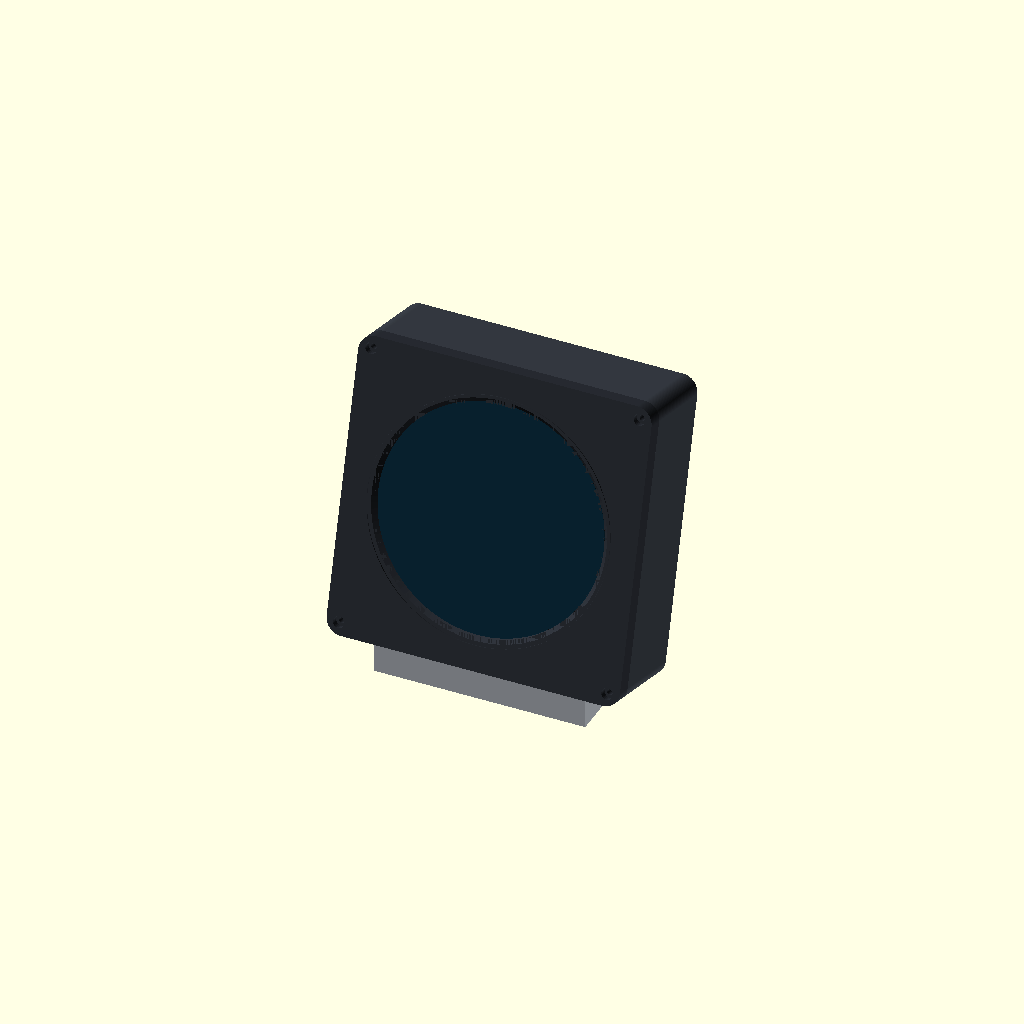
Cell 1: rendered with the file's own defaults.
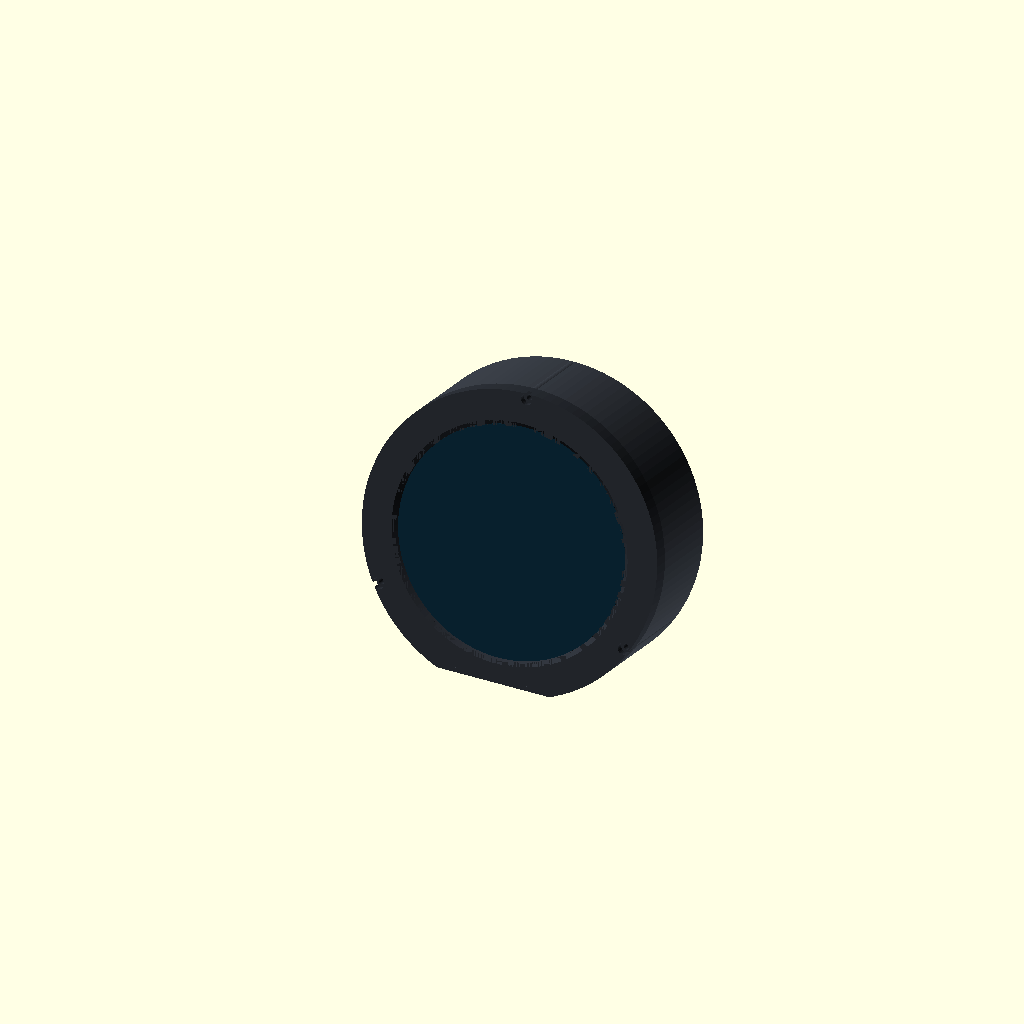
Cell 2: the same model with part = "preview_puck".
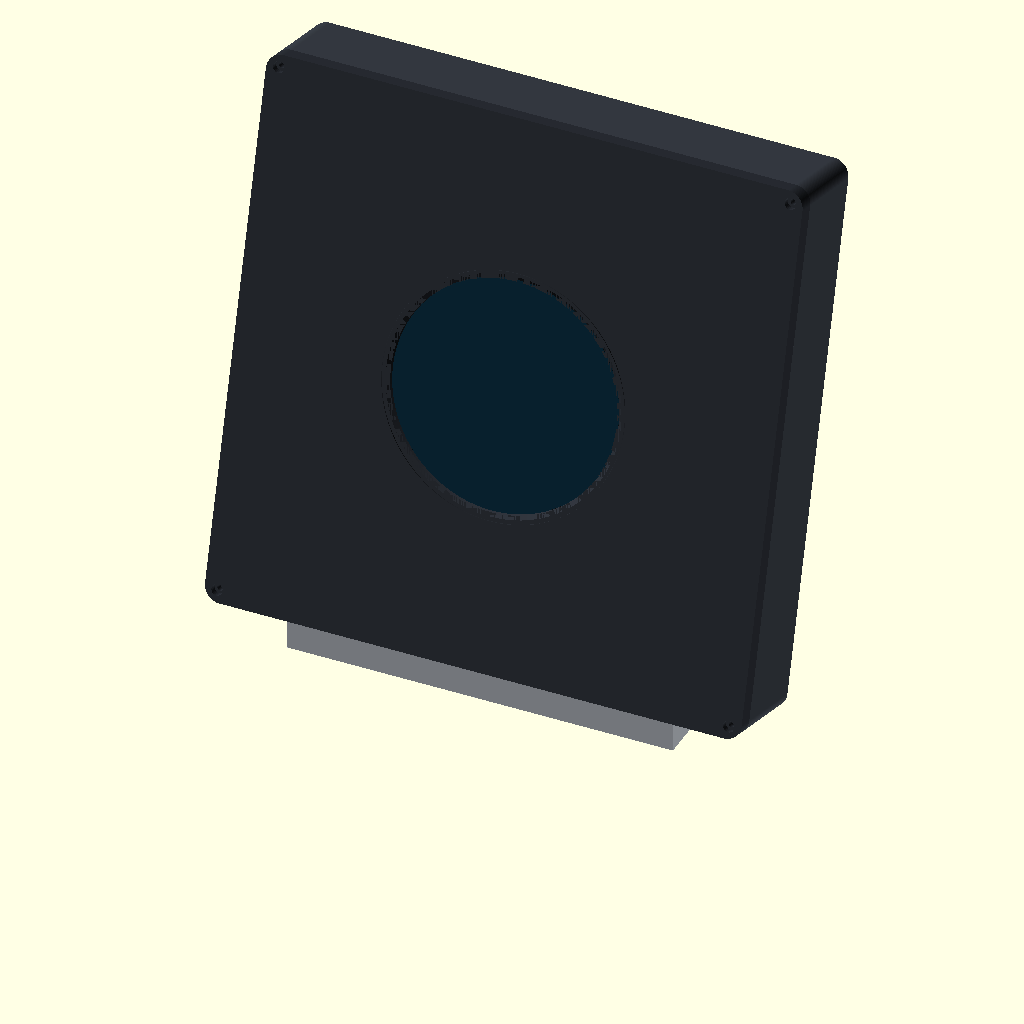
Cell 3: disp_d = 272 (everything else at default).
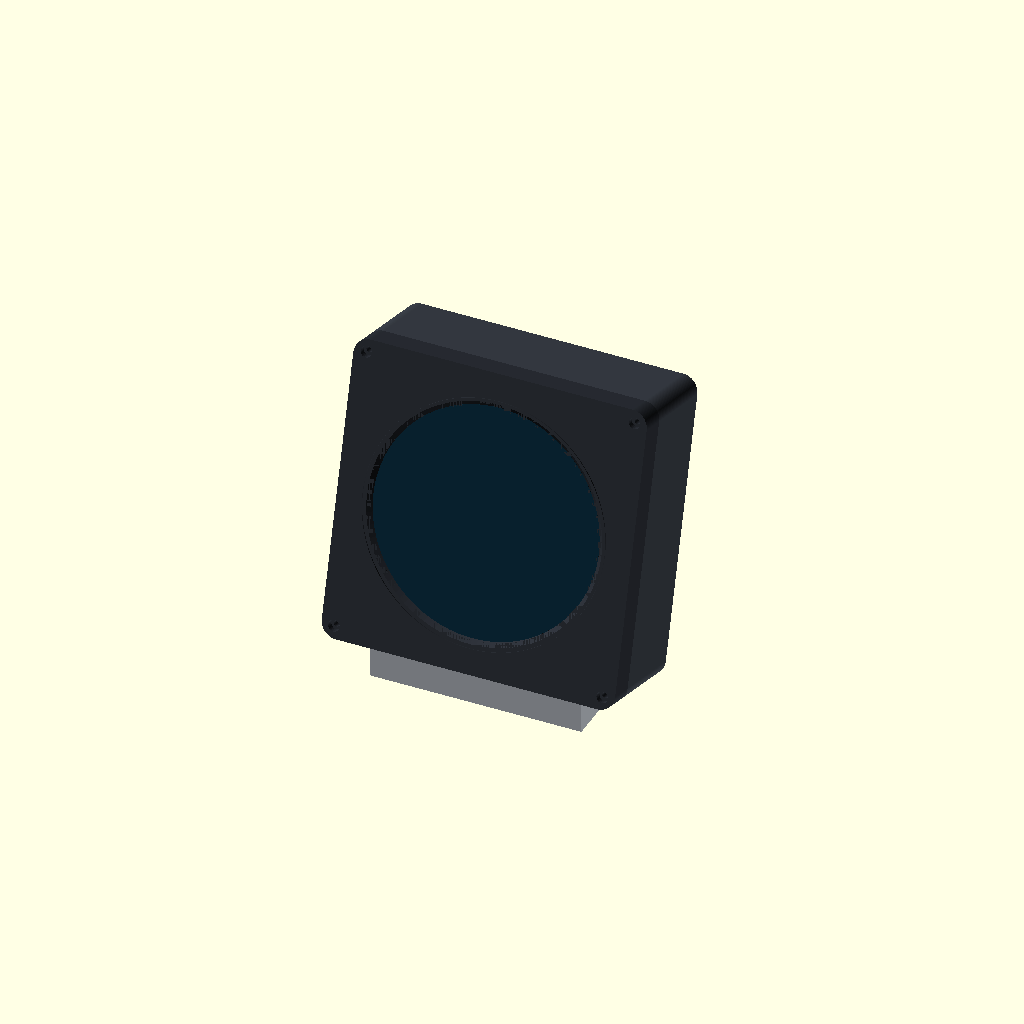
Cell 4 — disp_t set to 12, the other parameters unchanged.
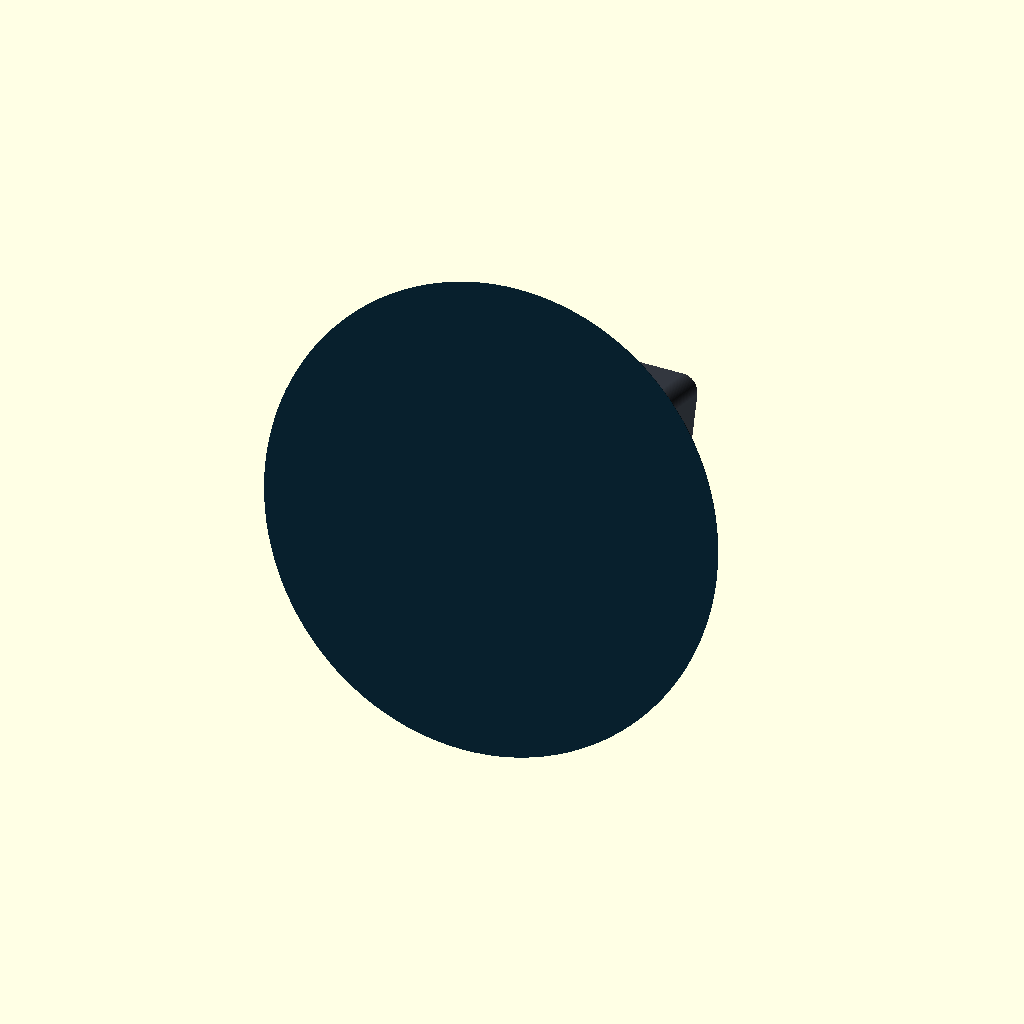
Cell 5: the same model with view_d = 252.
One fixed orthographic camera (rotation 55°, 0°, 25°; colour scheme Cornfield) for every cell.
The OpenSCAD source (overhead-radar/case/overhead_radar_case.scad):
// Overhead Radar – parametric cases for a round display + Raspberry Pi
//
// Two styles:
//   "instrument" – a square aircraft-instrument bezel with corner screws, a back box and a desk stand
//   "puck"       – a round housing with a flat underside that leans back on the desk
//
// Both clamp the display between the front bezel and a printed retaining ring.
//
// 1. Measure your display (or read its drawing) and set the values under [Display].
// 2. Pick a part, press F6 (render), then File > Export > STL.
//    Or from a terminal:  openscad -D 'part="instrument_bezel"' -o bezel.stl overhead_radar_case.scad
//
// Parts are exported in print orientation. The defaults are a placeholder for a ~5" round panel:
// CHECK THEM AGAINST YOUR SCREEN BEFORE PRINTING.

/* [Part] */
part = "preview_instrument"; // [preview_instrument, preview_puck, instrument_bezel, instrument_box, instrument_stand, puck_bezel, puck_body, retaining_ring, puck_retaining_ring, antenna_grommet]

/* [Display] */
disp_d = 136;     // outer diameter of the glass / panel (mm)
disp_t = 6;       // thickness of the glass + panel that sits in the bezel pocket
view_d = 126;     // diameter of the visible screen area (the window)
pad_t = 1;        // foam tape between the display and the retaining ring
tol = 0.4;        // printing clearance

/* [Case] */
wall = 2.4;       // wall thickness
margin = 14;      // bezel width around the glass
depth = 45;       // free depth behind the display for the Pi and cables
tilt = 15;        // how far the screen leans back from vertical (degrees)
corner_r = 9;     // instrument bezel corner radius
lip_t = 2.5;      // bezel lip in front of the glass
ring_t = 2.5;     // retaining ring thickness
ring_lip = 3;     // how far the ring overlaps the back of the display

/* [Raspberry Pi] */
pi_holes = [58, 49];   // Pi 3/4/5 mounting-hole pattern (M2.5)
standoff_h = 7;        // M2.5 x 6 or x 8 both fit
standoff_d = 6.5;
standoff_pilot = 2.2;  // for M2.5 screws threaded into the plastic (use 3.5 for M2.5 heat-set inserts)

/* [Screws] */
screw_clear = 3.4;     // M3 clearance hole in the bezel
screw_head = 6.4;      // M3 button-head recess (ISO 7380 head: 5.7 mm wide, 1.65 mm tall)
screw_head_depth = 4;  // deep enough that M3 x 12 grips 5.5 mm and M3 x 16 grips 9.5 mm
screw_pilot = 2.6;     // M3 self-tapping pilot (4.0 for M3 heat-set inserts)
ring_screw_pilot = 2.2; // M2.5 into the bezel for the retaining ring
ring_screw_clear = 2.9;

/* [Openings] */
power_hole_d = 16;     // USB-C cable with its plug fed through
antenna_port = true;   // hole for the antenna lead, closed by the printed antenna_grommet
antenna_port_d = 13;   // passes the SMA plug on the antenna cable
coax_d = 3.2;          // antenna cable diameter (RG174 is ~2.8 mm)

$fn = 120;

// ---------- derived ----------
pocket = disp_t + pad_t;           // glass pocket depth in the bezel
bezel_h = lip_t + pocket;
S = disp_d + 2 * margin;           // instrument square size / puck diameter
R = S / 2;
ring_screw_r = disp_d / 2 + 4;     // retaining-ring screws, between glass and box wall
ring_od = 2 * (ring_screw_r + 3.2);
box_h = depth + wall;              // back box / puck body height (behind the bezel)
corner_c = S / 2 - 7;              // instrument corner screws
E = 0.01;

// ---------- helpers ----------
module rsq(s, r, h) { linear_extrude(h) offset(r) square(s - 2 * r, center = true); }

module pi_standoffs(z0) {
    for (x = [-1, 1], y = [-1, 1])
        translate([x * pi_holes[0] / 2, y * pi_holes[1] / 2, z0])
            difference() {
                cylinder(d = standoff_d, h = standoff_h);
                cylinder(d = standoff_pilot, h = standoff_h + 1);
            }
}

module vent_slots(z0, y0) {
    for (i = [-3:3]) translate([i * 9, y0, z0]) hull() {
        translate([0, -18, 0]) cylinder(d = 4, h = wall + 2, $fn = 24);
        translate([0, 18, 0]) cylinder(d = 4, h = wall + 2, $fn = 24);
    }
}

// Glass pocket, window with a 45° bevel, and pilot holes for the retaining ring (bezel frame: back at z=0, front at z=bezel_h)
module bezel_cuts() {
    translate([0, 0, -1]) cylinder(d = disp_d + 2 * tol, h = pocket + 1);
    translate([0, 0, -1]) cylinder(d = view_d, h = bezel_h + 2);
    translate([0, 0, pocket - E]) cylinder(d1 = view_d, d2 = view_d + 2 * lip_t, h = lip_t + 2 * E);
    for (a = [45:90:359]) rotate(a) translate([ring_screw_r, 0, -1]) cylinder(d = ring_screw_pilot, h = bezel_h - 0.8 + 1, $fn = 24);
}

// ---------- retaining ring (shared) ----------
module retaining_ring() {
    difference() {
        cylinder(d = ring_od, h = ring_t);
        translate([0, 0, -1]) cylinder(d = disp_d - 2 * ring_lip, h = ring_t + 2);
        for (a = [45:90:359]) rotate(a) translate([ring_screw_r, 0, -1]) cylinder(d = ring_screw_clear, h = ring_t + 2, $fn = 24);
    }
}

// ---------- antenna grommet ----------
// Feed the antenna's SMA plug through the port from inside, slip the cable into the grommet's slit,
// then press the grommet into the port from outside. The barb snaps behind the wall.
module antenna_grommet() {
    plug_d = antenna_port_d - 0.3;
    difference() {
        union() {
            cylinder(d = antenna_port_d + 5, h = 1.6);                              // outside flange
            cylinder(d = plug_d, h = 1.6 + wall);                                  // through the wall
            translate([0, 0, 1.6 + wall]) cylinder(d1 = plug_d + 0.8, d2 = plug_d - 0.6, h = 1.4); // barb
        }
        translate([0, 0, -1]) cylinder(d = coax_d, h = 10, $fn = 32);
        translate([0, -coax_d * 0.42, -1]) cube([antenna_port_d, coax_d * 0.84, 10]);  // slit: the cable clicks in sideways
        translate([0, 0, 1.6 + 0.6]) difference() {                                // hollow so the barb can flex
            cylinder(d = plug_d - 2.4, h = 10);
            cylinder(d = coax_d + 2.4, h = 10, $fn = 32);
        }
    }
}

// ---------- instrument style ----------
module instrument_bezel() {
    difference() {
        rsq(S, corner_r, bezel_h);
        bezel_cuts();
        for (x = [-1, 1], y = [-1, 1]) translate([x * corner_c, y * corner_c, 0]) {
            translate([0, 0, -1]) cylinder(d = screw_clear, h = bezel_h + 2, $fn = 32);
            translate([0, 0, bezel_h - screw_head_depth]) cylinder(d = screw_head, h = screw_head_depth + 1, $fn = 32);
        }
        // fine groove around the window, like an instrument's inner bezel
        translate([0, 0, bezel_h - 0.6]) difference() {
            cylinder(d = view_d + 2 * lip_t + 5, h = 1);
            cylinder(d = view_d + 2 * lip_t + 3.4, h = 1);
        }
    }
}

// back box: z from -box_h (back) to 0 (meets the bezel)
module instrument_box() {
    difference() {
        union() {
            difference() {
                translate([0, 0, -box_h]) rsq(S, corner_r, box_h);
                translate([0, 0, -depth]) rsq(S - 2 * wall, max(corner_r - wall, 1), depth + 1);
            }
            for (x = [-1, 1], y = [-1, 1]) translate([x * corner_c, y * corner_c, -depth - E]) cylinder(d = 8, h = depth + E, $fn = 40);
            pi_standoffs(-depth);
        }
        for (x = [-1, 1], y = [-1, 1]) translate([x * corner_c, y * corner_c, -depth + 4]) cylinder(d = screw_pilot, h = depth, $fn = 24);
        // back: power cable, antenna, vents
        translate([0, -(S / 2 - 22), -box_h - 1]) cylinder(d = power_hole_d, h = wall + 2);
        if (antenna_port) translate([34, -(S / 2 - 22), -box_h - 1]) cylinder(d = antenna_port_d, h = wall + 2, $fn = 48);
        vent_slots(-box_h - 1, S / 2 - 38);
    }
}

// desk stand: an L-shaped cradle tilted back by `tilt`. The box's back face lies on the back rest and
// its underside sits on the shelf, so the whole assembly leans back with the screen facing up-forward.
T_unit = box_h + bezel_h;                    // front-to-back thickness of bezel + box
stand_t = 4;                                 // cradle wall thickness
stand_w = S * 0.72;
stand_rest_h = S * 0.55;                     // height of the back rest, measured along the box's back
stand_shelf = T_unit * 0.8;                  // how far the shelf reaches under the box
up = [sin(tilt), cos(tilt)];                 // box "up" direction in the side profile (y back, z up)
fwd = [-cos(tilt), sin(tilt)];               // from the back edge towards the front, along the underside
stand_e = [0, 4 + stand_t * (cos(tilt) + sin(tilt))];  // where the box's back-bottom edge sits

function v2(a, b, k = 1) = [a[0] + k * b[0], a[1] + k * b[1]];

module stand_profile() {
    Ep = stand_e;
    out_down = [-up[0], -up[1]];             // below the shelf
    out_back = [cos(tilt), -sin(tilt)];      // behind the back rest
    P1 = v2(Ep, fwd, stand_shelf);
    P2 = v2(P1, out_down, stand_t);
    P3 = v2(v2(Ep, out_down, stand_t), out_back, stand_t);
    P4 = v2(v2(Ep, up, stand_rest_h), out_back, stand_t);
    P5 = v2(Ep, up, stand_rest_h);
    polygon([Ep, P1, P2, P3, P4, P5]);
    // foot: from the cradle down to the desk, reaching back for stability
    hull() {
        polygon([P2, P3, [P3[0] + 30, 0], [P2[0], 0]]);
    }
}

module instrument_stand() {
    difference() {
        translate([-stand_w / 2, 0, 0]) rotate([90, 0, 90]) linear_extrude(stand_w) stand_profile();
        // window in the back rest for the power and antenna leads (ports sit 22 mm above the box's bottom edge)
        translate([0, 0, 0]) instrument_world() translate([11, -(S / 2 - 22), -box_h - 30]) cube([62, 34, 60], center = true);
    }
}
module stand_with_slot() { instrument_stand(); }

// place the bezel+box assembly (bezel frame: back at z=0, front at z=bezel_h) on the stand
module instrument_world() {
    translate([0, stand_e[0], stand_e[1]]) rotate([-tilt, 0, 0]) translate([0, -T_unit, 0])
        translate([0, 0, S / 2]) rotate([90, 0, 0]) translate([0, 0, -bezel_h]) children();
}

// ---------- puck style ----------
// The puck leans back on a flat cut into its underside. The cut is defined in the desk frame
// and mapped into the part frame (front face +z, screen "up" +y).
a_lean = 90 - tilt;
z_cut = -R * sin(a_lean) + bezel_h * cos(a_lean) + 6; // flat is 6 mm deep at the front

module desk_cut() {
    rotate([-a_lean, 0, 0]) translate([-500, -500, z_cut - 1000]) cube(1000);
}

module puck_bezel() {
    difference() {
        cylinder(d = S, h = bezel_h);
        bezel_cuts();
        for (a = [0, 120, 240]) rotate(a + 90) translate([R - 3, 0, 0]) {
            translate([0, 0, -1]) cylinder(d = screw_clear, h = bezel_h + 2, $fn = 32);
            translate([0, 0, bezel_h - screw_head_depth]) cylinder(d = screw_head, h = screw_head_depth + 1, $fn = 32);
        }
        desk_cut();
    }
}

// body: z from -box_h (back) to 0
module puck_body() {
    difference() {
        union() {
            difference() {
                translate([0, 0, -box_h]) cylinder(d = S, h = box_h);
                translate([0, 0, -depth]) cylinder(d = S - 2 * wall, h = depth + 1);
            }
            for (a = [0, 120, 240]) rotate(a + 90) translate([R - 3, 0, -depth - E]) cylinder(d = 6.5, h = depth + E, $fn = 40);
            pi_standoffs(-depth);
            // floor under the cut, so the flat is closed
            intersection() {
                translate([0, 0, -box_h]) cylinder(d = S, h = box_h);
                rotate([-a_lean, 0, 0]) translate([-500, -500, z_cut]) cube([1000, 1000, wall]);
            }
        }
        for (a = [0, 120, 240]) rotate(a + 90) translate([R - 3, 0, -depth + 4]) cylinder(d = screw_pilot, h = depth, $fn = 24);
        translate([0, -(R - 44), -box_h - 1]) cylinder(d = power_hole_d, h = wall + 2);
        if (antenna_port) translate([32, -(R - 44), -box_h - 1]) cylinder(d = antenna_port_d, h = wall + 2, $fn = 48);
        vent_slots(-box_h - 1, R - 42);
        desk_cut();
    }
}

// the puck's ring is trimmed so it clears the closed floor of the flat underside
module puck_retaining_ring() {
    difference() {
        translate([0, 0, -ring_t]) retaining_ring();
        rotate([-a_lean, 0, 0]) translate([-500, -500, z_cut + wall + 0.6 - 1000]) cube(1000);
    }
}

// ---------- previews ----------
module display_dummy() {
    color("#111") translate([0, 0, 0]) cylinder(d = disp_d, h = disp_t);
    color("#0b2a3a") translate([0, 0, disp_t - 0.2]) cylinder(d = view_d, h = 0.3);
}

module preview_instrument() {
    T = box_h + bezel_h;
    color("#c9ced6") stand_with_slot();
    instrument_world() {
        color("#2b2f36") instrument_bezel();
        translate([0, 0, pad_t]) display_dummy();
        color("#3a3f47") instrument_box();
    }
}

module preview_puck() {
    translate([0, 0, -z_cut]) rotate([a_lean, 0, 0]) {
        color("#2b2f36") puck_bezel();
        translate([0, 0, pad_t]) display_dummy();
        color("#3a3f47") puck_body();
    }
}

// ---------- part selection (print orientation) ----------
if (part == "preview_instrument") preview_instrument();
else if (part == "preview_puck") preview_puck();
else if (part == "instrument_bezel") translate([0, 0, bezel_h]) rotate([180, 0, 0]) instrument_bezel();
else if (part == "instrument_box") translate([0, 0, box_h]) instrument_box();
else if (part == "instrument_stand") stand_with_slot();
else if (part == "puck_bezel") translate([0, 0, bezel_h]) rotate([180, 0, 0]) puck_bezel();
else if (part == "puck_body") translate([0, 0, box_h]) puck_body();
else if (part == "retaining_ring") retaining_ring();
else if (part == "antenna_grommet") antenna_grommet();
else if (part == "puck_retaining_ring") translate([0, 0, ring_t]) puck_retaining_ring();
Customizer parameters (derived from the source; name, type, default, range or options):
part: string, default "preview_instrument", options "preview_instrument", "preview_puck", "instrument_bezel", "instrument_box", "instrument_stand", "puck_bezel", "puck_body", "retaining_ring", "puck_retaining_ring", "antenna_grommet"
disp_d: number, default 136
disp_t: number, default 6
view_d: number, default 126
pad_t: number, default 1
tol: number, default 0.4
wall: number, default 2.4
margin: number, default 14
depth: number, default 45
tilt: number, default 15
corner_r: number, default 9
lip_t: number, default 2.5
ring_t: number, default 2.5
ring_lip: number, default 3
pi_holes: vector, default [58, 49]
standoff_h: number, default 7
standoff_d: number, default 6.5
standoff_pilot: number, default 2.2
screw_clear: number, default 3.4
screw_head: number, default 6.4
screw_head_depth: number, default 4
screw_pilot: number, default 2.6
ring_screw_pilot: number, default 2.2
ring_screw_clear: number, default 2.9
power_hole_d: number, default 16
antenna_port: bool, default true
antenna_port_d: number, default 13
coax_d: number, default 3.2
E: number, default 0.01
